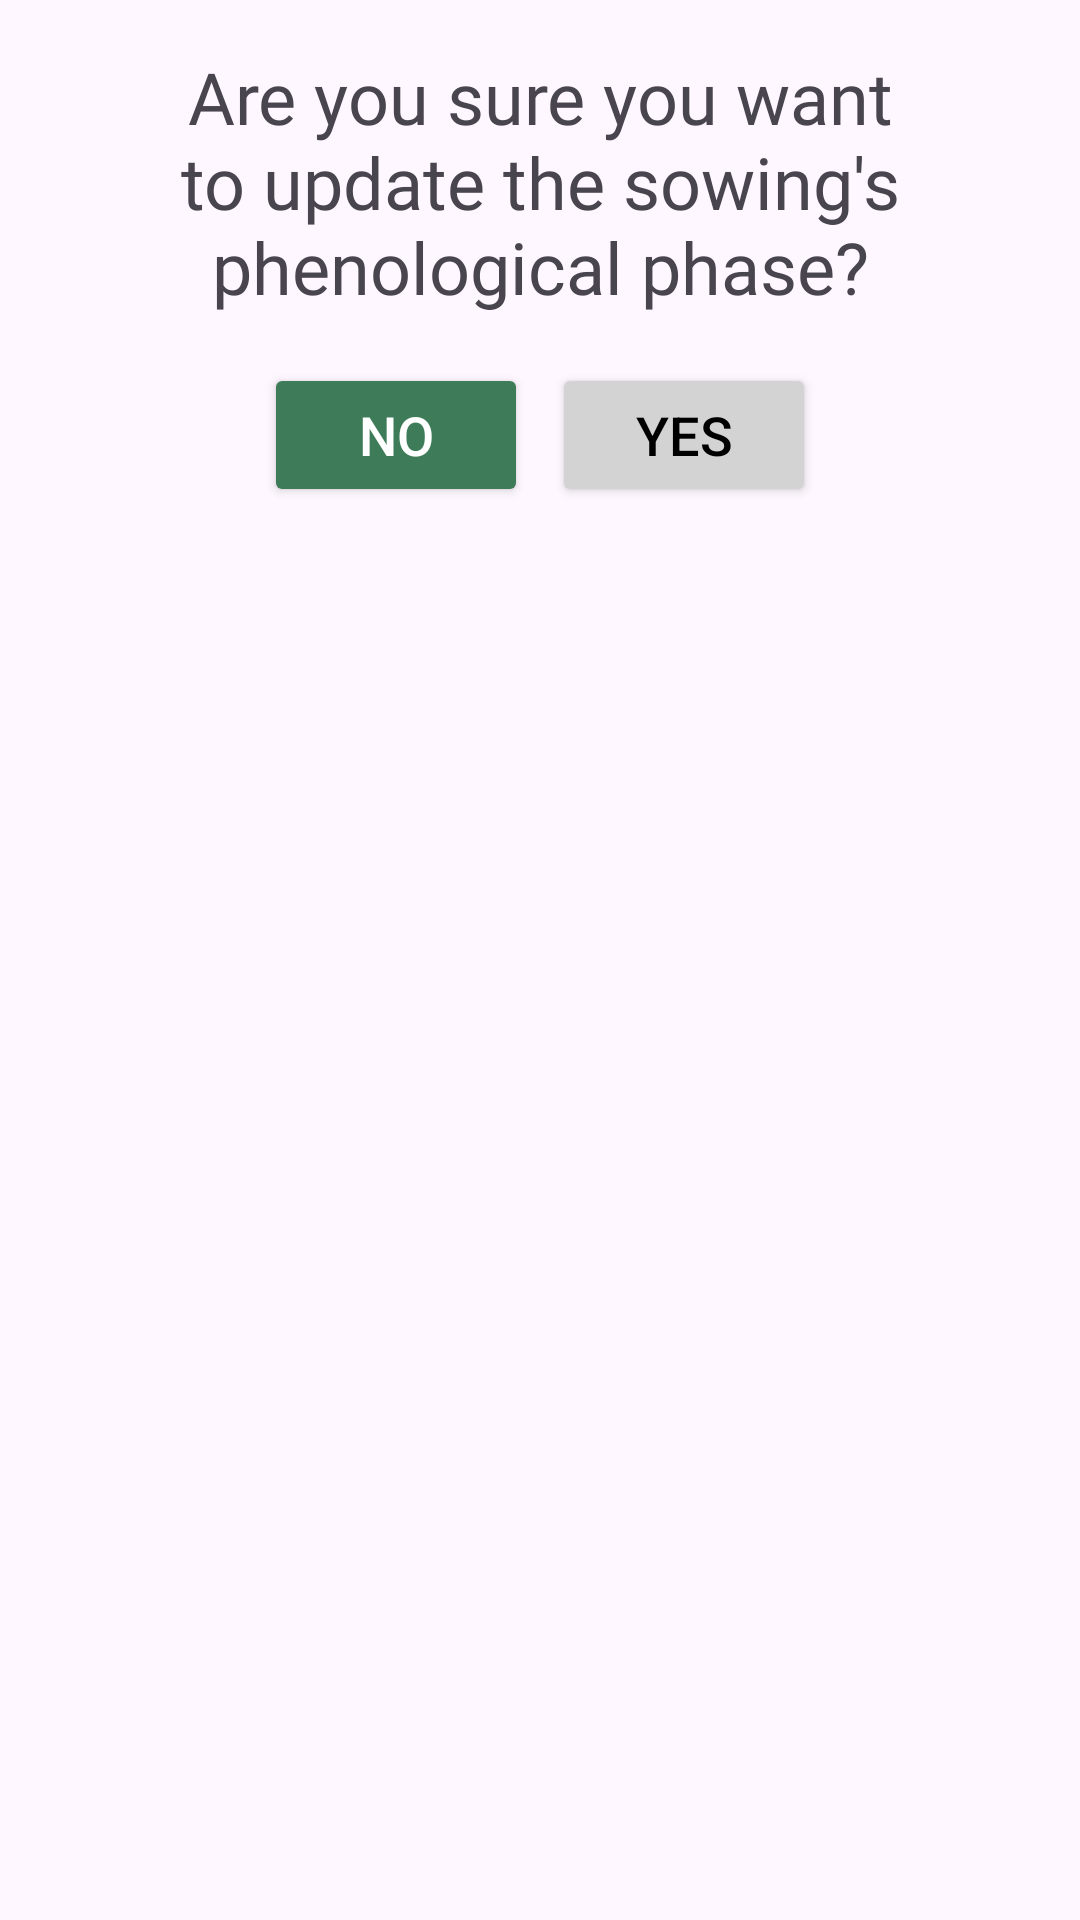

The Android layout XML behind this screen, and the referenced resources:
<!-- AndroidManifest.xml: application theme Theme.Warusmart_appmovil_android -->
<!-- res/layout/dialog_update_phenological_phase.xml -->
<LinearLayout xmlns:android="http://schemas.android.com/apk/res/android"
    android:layout_width="match_parent"
    android:layout_height="wrap_content"
    android:orientation="vertical"
    android:padding="16dp">

    <TextView
        android:layout_width="wrap_content"
        android:layout_height="wrap_content"
        android:text="Are you sure you want to update the sowing's phenological phase?"
        android:fontFamily="@font/poppins_regular"
        android:gravity="center"
        android:textSize="24sp"
        android:layout_marginBottom="16dp" />

    <LinearLayout
        android:layout_width="match_parent"
        android:layout_height="wrap_content"
        android:orientation="horizontal"
        android:gravity="center">

        <Button
            android:id="@+id/button_no"
            android:layout_width="wrap_content"
            android:layout_height="wrap_content"
            android:text="No"
            android:backgroundTint="@color/green"
            android:textColor="#FFFFFF"
            android:textSize="18sp"
           />

        <Button
            android:id="@+id/button_yes"
            android:layout_width="wrap_content"
            android:layout_height="wrap_content"
            android:text="Yes"
            android:backgroundTint="#D3D3D3"
            android:textColor="#000000"
            android:textSize="18sp"
            android:layout_marginStart="8dp" />
    </LinearLayout>
</LinearLayout>
<!-- resources referenced by this layout -->
<resources>
  <color name="green">#3E7C59</color>
  <style name="Theme.Warusmart_appmovil_android" parent="Base.Theme.Warusmart_appmovil_android" />
  <style name="Base.Theme.Warusmart_appmovil_android" parent="Theme.Material3.DayNight.NoActionBar">
          
          
      </style>
</resources>
